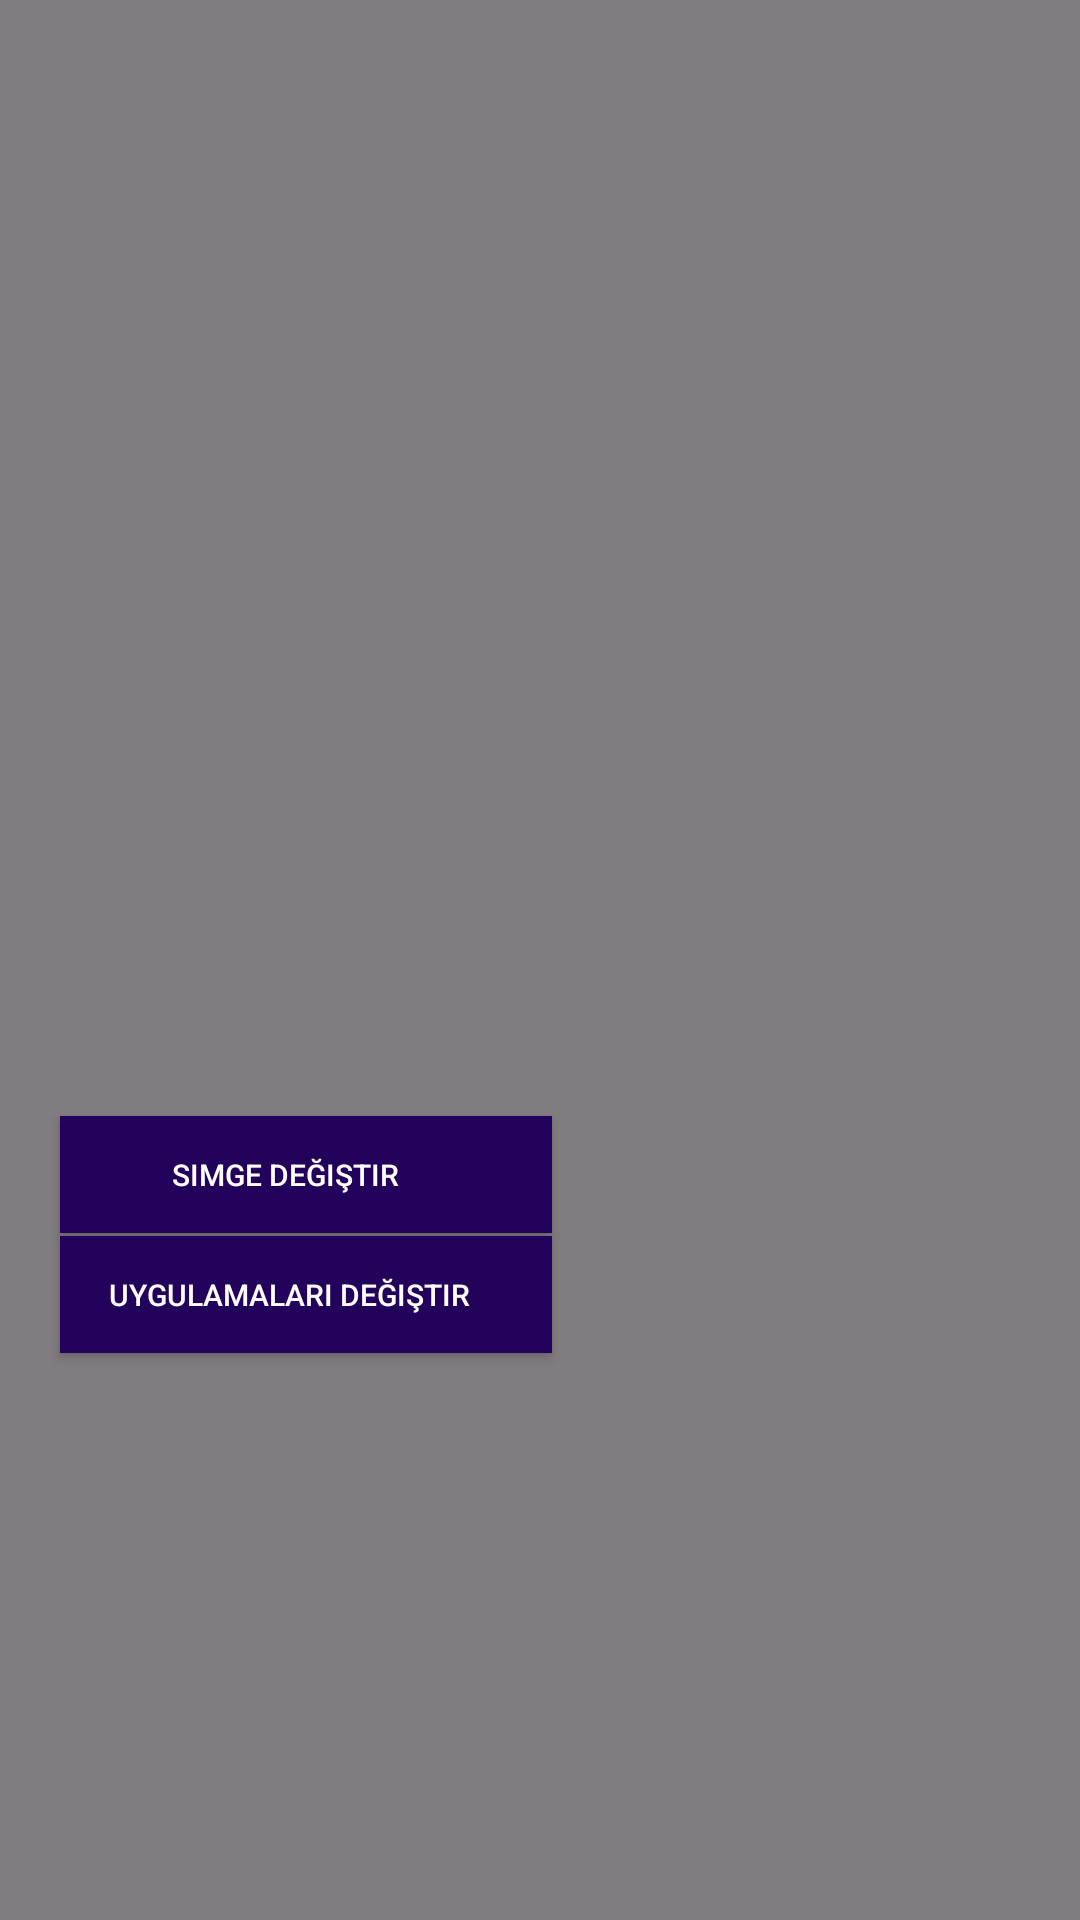

This screen was rendered from an Android layout file. Write that file and the resources it references.
<!-- AndroidManifest.xml: application theme Theme.HelpMe -->
<!-- res/layout/fragment_act1_button_long_press.xml -->
<?xml version="1.0" encoding="utf-8"?>
<androidx.constraintlayout.widget.ConstraintLayout xmlns:android="http://schemas.android.com/apk/res/android"
    xmlns:app="http://schemas.android.com/apk/res-auto"
    xmlns:tools="http://schemas.android.com/tools"
    android:id="@+id/frameLayout2"
    android:layout_width="match_parent"
    android:layout_height="match_parent"
    android:background="#7F000000"
    tools:context=".Act1ButtonLongPressFragment">

    <androidx.appcompat.widget.AppCompatButton
        android:id="@+id/button"
        android:layout_width="164dp"
        android:layout_height="39dp"
        android:layout_marginStart="20dp"
        android:layout_marginTop="412dp"
        android:background="#23025C"
        android:text="       Uygulamaları Değiştir"
        android:textAlignment="viewStart"
        android:textColor="@color/white"
        android:textColorHighlight="#23025C"
        android:textColorLink="#23025C"
        android:textSize="10sp"
        app:layout_constraintStart_toStartOf="parent"
        app:layout_constraintTop_toTopOf="parent" />

    <androidx.appcompat.widget.AppCompatButton
        android:id="@+id/buttonimge"
        android:layout_width="164dp"
        android:layout_height="39dp"
        android:layout_marginStart="20dp"
        android:layout_marginTop="372dp"
        android:background="#23025C"
        android:text="                Simge değiştir"
        android:textAlignment="viewStart"
        android:textColor="@color/white"
        android:textColorHighlight="#23025C"
        android:textColorLink="#23025C"
        android:textSize="10sp"
        app:layout_constraintStart_toStartOf="parent"
        app:layout_constraintTop_toTopOf="parent" />

</androidx.constraintlayout.widget.ConstraintLayout>
<!-- resources referenced by this layout -->
<resources>
  <color name="white">#FFFFFFFF</color>
  <style name="Theme.HelpMe" parent="Base.Theme.HelpMe" />
  <style name="Base.Theme.HelpMe" parent="Theme.Material3.DayNight.NoActionBar">
          
          
      </style>
</resources>
